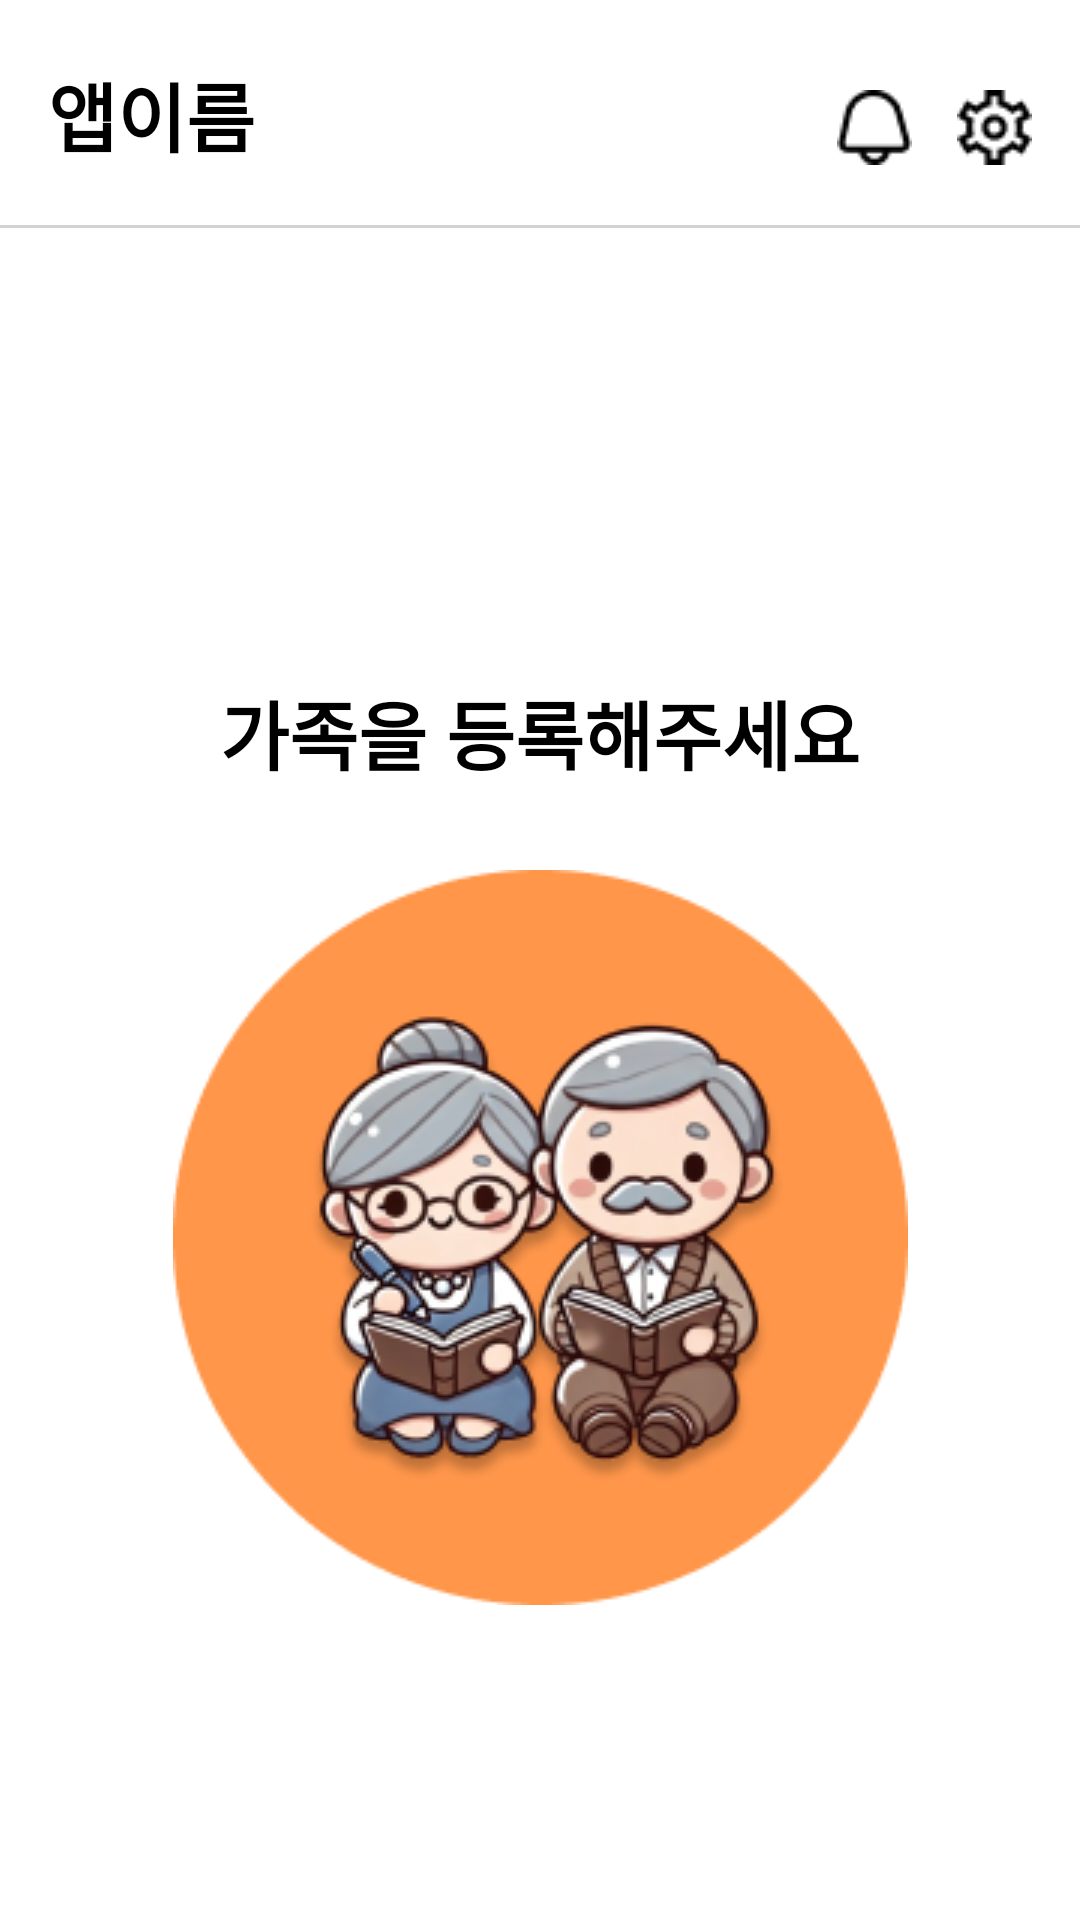

Android layout source for this screen:
<!-- AndroidManifest.xml: application theme Theme.OasisHackathon -->
<!-- res/layout/protector_elder_add.xml -->
<?xml version="1.0" encoding="utf-8"?>
<androidx.constraintlayout.widget.ConstraintLayout xmlns:android="http://schemas.android.com/apk/res/android"
    android:layout_width="match_parent"
    android:layout_height="match_parent"
    xmlns:app="http://schemas.android.com/apk/res-auto">

    <TextView
        android:id="@+id/elder_appName"
        android:layout_width="wrap_content"
        android:layout_height="wrap_content"
        android:text="앱이름"
        android:textSize="25sp"
        android:textStyle="bold"
        android:textColor="@color/black"
        android:layout_marginStart="16dp"
        android:layout_marginTop="20dp"
        app:layout_constraintStart_toStartOf="parent"
        app:layout_constraintTop_toTopOf="parent" />

    <ImageView
        android:id="@+id/elder_bell"
        android:layout_width="wrap_content"
        android:layout_height="wrap_content"
        android:src="@drawable/bell"
        app:layout_constraintEnd_toStartOf="@+id/elder_setting"
        app:layout_constraintTop_toTopOf="parent"
        android:layout_marginTop="30dp"
        android:layout_marginEnd="15dp"/>

    <ImageView
        android:id="@+id/elder_setting"
        android:layout_width="wrap_content"
        android:layout_height="wrap_content"
        android:src="@drawable/setting"
        app:layout_constraintTop_toTopOf="parent"
        app:layout_constraintEnd_toEndOf="parent"
        android:layout_marginStart="15dp"
        android:layout_marginTop="30dp"
        android:layout_marginEnd="16dp" />

    <View
        android:id="@+id/top_separator_line"
        android:layout_width="0dp"
        android:layout_height="1dp"
        android:background="#D3D3D3"
        app:layout_constraintTop_toBottomOf="@+id/elder_bell"
        app:layout_constraintStart_toStartOf="parent"
        app:layout_constraintEnd_toEndOf="parent"
        android:layout_marginTop="20dp"/>

    <TextView
        android:id="@+id/register_family"
        android:layout_width="wrap_content"
        android:layout_height="wrap_content"
        android:text="가족을 등록해주세요"
        android:textSize="25sp"
        android:textStyle="bold"
        android:textColor="@color/black"
        app:layout_constraintTop_toBottomOf="@+id/top_separator_line"
        app:layout_constraintStart_toStartOf="parent"
        app:layout_constraintEnd_toEndOf="parent"
        android:layout_marginTop="150dp" />

    <ImageView
        android:id="@+id/background_logo"
        android:layout_width="wrap_content"
        android:layout_height="wrap_content"
        android:src="@drawable/background_logo"
        app:layout_constraintTop_toTopOf="parent"
        app:layout_constraintStart_toStartOf="parent"
        app:layout_constraintEnd_toEndOf="parent"
        app:layout_constraintTop_toBottomOf="@+id/register_family"
        android:layout_marginTop="290dp" />

    <ImageView
        android:id="@+id/plus_button"
        android:layout_width="wrap_content"
        android:layout_height="wrap_content"
        android:src="@drawable/plus"
        app:layout_constraintTop_toTopOf="parent"
        app:layout_constraintEnd_toEndOf="parent"
        android:layout_marginStart="15dp"
        android:layout_marginTop="745dp"
        android:layout_marginEnd="16dp" />


</androidx.constraintlayout.widget.ConstraintLayout>
<!-- resources referenced by this layout -->
<resources>
  <color name="black">#FF000000</color>
  <!-- drawable background_logo: png bitmap (drawable, 57079 bytes) -->
  <!-- drawable bell: png bitmap (drawable, 444 bytes) -->
  <!-- drawable plus: png bitmap (drawable, 5358 bytes) -->
  <!-- drawable setting: png bitmap (drawable, 548 bytes) -->
  <style name="Theme.OasisHackathon" parent="Theme.MaterialComponents.DayNight.DarkActionBar">
          
          <item name="colorPrimary">@color/purple_500</item>
          <item name="colorPrimaryVariant">@color/purple_700</item>
          <item name="colorOnPrimary">@color/white</item>
          
          <item name="colorSecondary">@color/teal_200</item>
          <item name="colorSecondaryVariant">@color/teal_700</item>
          <item name="colorOnSecondary">@color/black</item>
          
          <item name="android:statusBarColor">?attr/colorPrimaryVariant</item>
          
  
          <item name="windowActionBar">false</item>
          <item name="windowNoTitle">true</item>
      </style>
  <color name="purple_500">#FF6200EE</color>
  <color name="purple_700">#FF3700B3</color>
  <color name="white">#FFFFFFFF</color>
  <color name="teal_200">#FF03DAC5</color>
  <color name="teal_700">#FF018786</color>
</resources>
